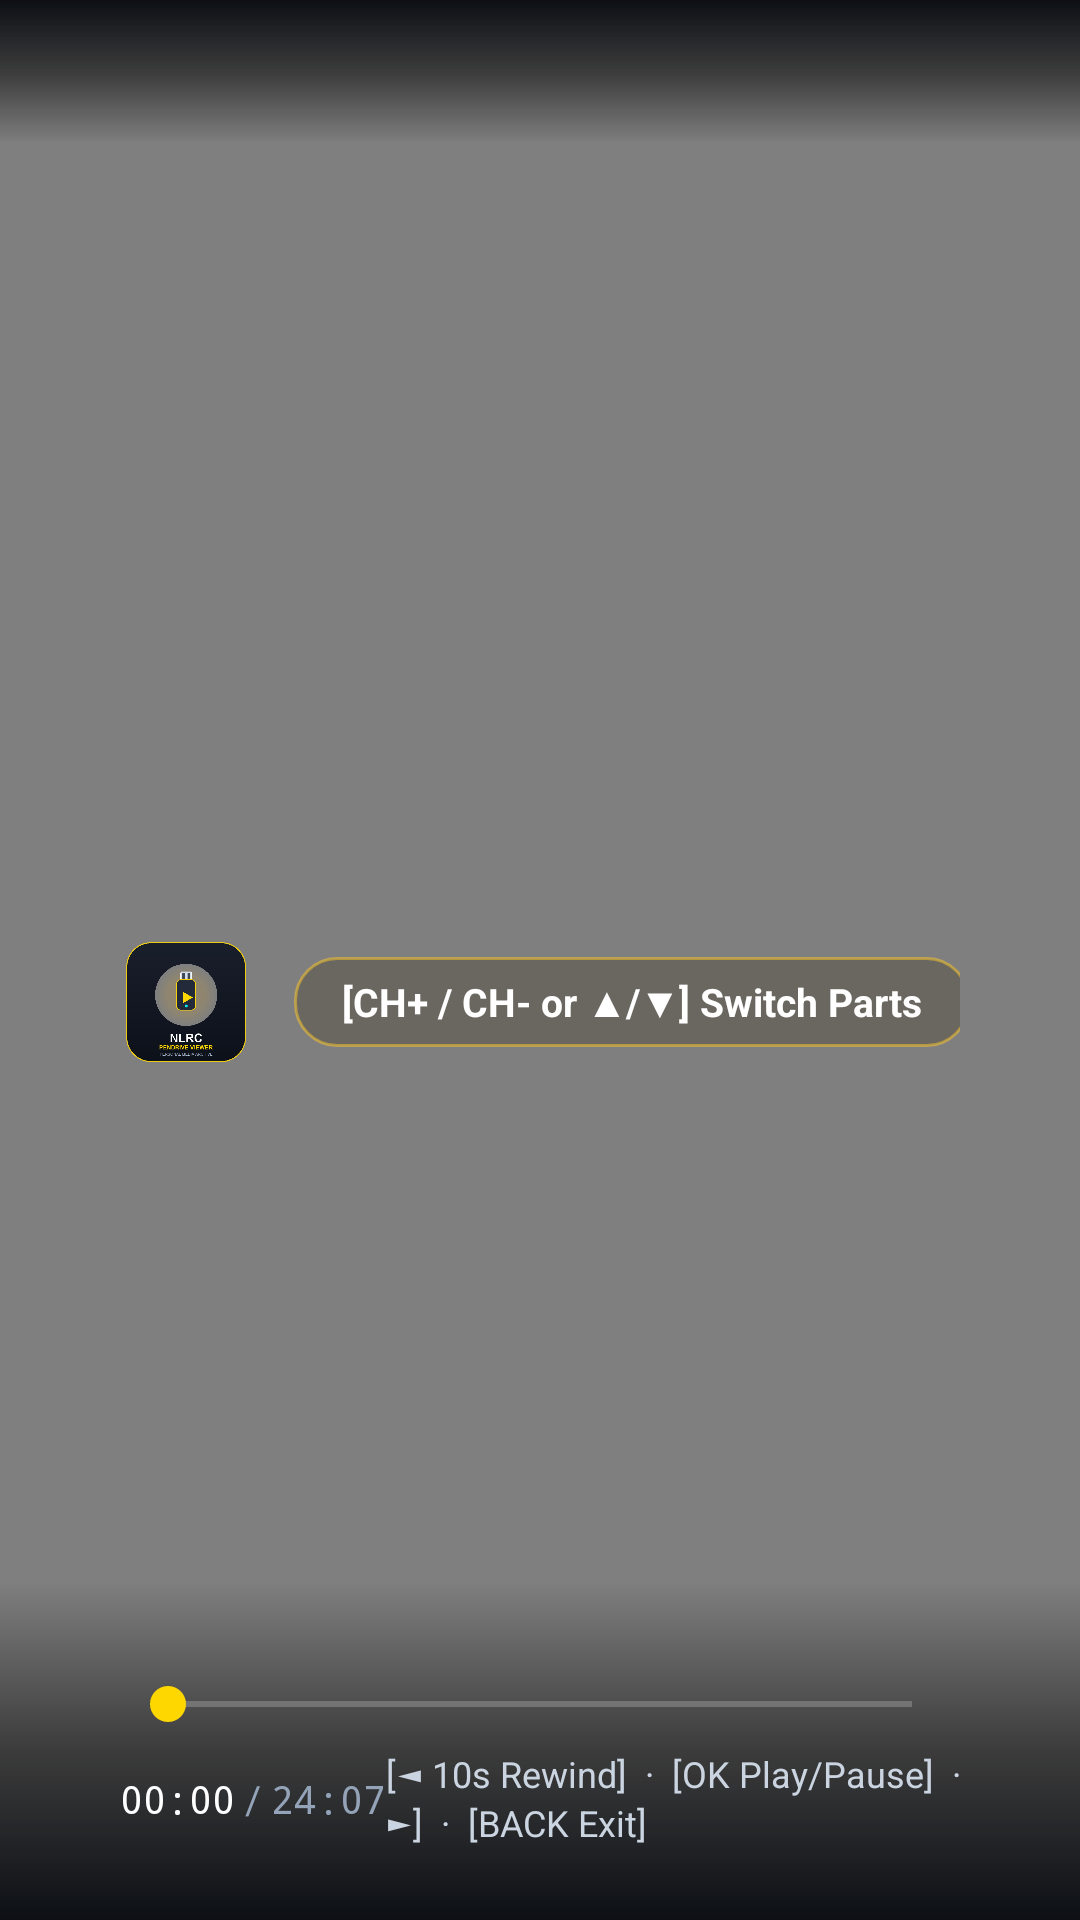

Produce the Android XML layout that renders to this screen, including the resource entries it uses.
<!-- AndroidManifest.xml: activity theme Theme.TvHome -->
<!-- res/layout/activity_video_player.xml -->
<?xml version="1.0" encoding="utf-8"?>
<FrameLayout xmlns:android="http://schemas.android.com/apk/res/android"
    android:id="@+id/playerRoot"
    android:layout_width="match_parent"
    android:layout_height="match_parent"
    android:background="#000000"
    android:keepScreenOn="true">

    
    <VideoView
        android:id="@+id/videoView"
        android:layout_width="match_parent"
        android:layout_height="match_parent"
        android:layout_gravity="center" />

    
    <ProgressBar
        android:id="@+id/loadingSpinner"
        android:layout_width="64dp"
        android:layout_height="64dp"
        android:layout_gravity="center"
        android:indeterminate="true"
        android:visibility="gone" />

    
    <FrameLayout
        android:id="@+id/hudContainer"
        android:layout_width="match_parent"
        android:layout_height="match_parent">

        
        <LinearLayout
            android:layout_width="match_parent"
            android:layout_height="wrap_content"
            android:layout_gravity="top"
            android:background="@drawable/bg_card_bottom_scrim"
            android:rotation="180"
            android:orientation="vertical"
            android:padding="24dp">
        </LinearLayout>

        <LinearLayout
            android:layout_width="match_parent"
            android:layout_height="wrap_content"
            android:layout_gravity="top"
            android:orientation="horizontal"
            android:gravity="center_vertical"
            android:paddingStart="40dp"
            android:paddingEnd="40dp"
            android:paddingTop="28dp">

            <ImageView
                android:layout_width="44dp"
                android:layout_height="44dp"
                android:layout_marginEnd="14dp"
                android:src="@drawable/logo_pendrive_viewer" />

            <LinearLayout
                android:layout_width="0dp"
                android:layout_height="wrap_content"
                android:layout_weight="1"
                android:orientation="vertical">

                <TextView
                    android:id="@+id/tvVideoTitle"
                    android:layout_width="wrap_content"
                    android:layout_height="wrap_content"
                    android:text="Media Archive · Part 1"
                    android:textColor="#FFFFFF"
                    android:textSize="24sp"
                    android:textStyle="bold"
                    android:shadowColor="#000000"
                    android:shadowRadius="8" />

                <TextView
                    android:id="@+id/tvVideoSource"
                    android:layout_width="wrap_content"
                    android:layout_height="wrap_content"
                    android:layout_marginTop="2dp"
                    android:text="NLRC PenDrive Viewer · TV Storage"
                    android:textColor="#FFD700"
                    android:textSize="14sp" />
            </LinearLayout>

            <TextView
                android:id="@+id/tvPartSwitcherHint"
                android:layout_width="wrap_content"
                android:layout_height="wrap_content"
                android:background="@drawable/bg_festival_pill"
                android:paddingStart="16dp"
                android:paddingEnd="16dp"
                android:paddingTop="6dp"
                android:paddingBottom="6dp"
                android:text="[CH+ / CH- or ▲/▼] Switch Parts"
                android:textColor="#FFFFFF"
                android:textSize="13sp"
                android:textStyle="bold" />
        </LinearLayout>

        
        <TextView
            android:id="@+id/tvCenterStatus"
            android:layout_width="wrap_content"
            android:layout_height="wrap_content"
            android:layout_gravity="center"
            android:background="@drawable/bg_festival_pill"
            android:paddingStart="24dp"
            android:paddingEnd="24dp"
            android:paddingTop="12dp"
            android:paddingBottom="12dp"
            android:text="▶ Playing"
            android:textColor="#FFFFFF"
            android:textSize="18sp"
            android:textStyle="bold"
            android:alpha="0" />

        
        <LinearLayout
            android:layout_width="match_parent"
            android:layout_height="wrap_content"
            android:layout_gravity="bottom"
            android:background="@drawable/bg_card_bottom_scrim"
            android:orientation="vertical"
            android:paddingStart="40dp"
            android:paddingEnd="40dp"
            android:paddingTop="32dp"
            android:paddingBottom="24dp">

            
            <SeekBar
                android:id="@+id/seekBar"
                android:layout_width="match_parent"
                android:layout_height="wrap_content"
                android:progressTint="#FFD700"
                android:thumbTint="#FFD700" />

            
            <LinearLayout
                android:layout_width="match_parent"
                android:layout_height="wrap_content"
                android:layout_marginTop="6dp"
                android:orientation="horizontal"
                android:gravity="center_vertical">

                <TextView
                    android:id="@+id/tvCurrentTime"
                    android:layout_width="wrap_content"
                    android:layout_height="wrap_content"
                    android:text="00:00"
                    android:textColor="#FFFFFF"
                    android:textSize="13sp"
                    android:fontFamily="monospace" />

                <TextView
                    android:layout_width="wrap_content"
                    android:layout_height="wrap_content"
                    android:text=" / "
                    android:textColor="#94A3B8"
                    android:textSize="13sp" />

                <TextView
                    android:id="@+id/tvTotalTime"
                    android:layout_width="wrap_content"
                    android:layout_height="wrap_content"
                    android:text="24:07"
                    android:textColor="#94A3B8"
                    android:textSize="13sp"
                    android:fontFamily="monospace" />

                <View
                    android:layout_width="0dp"
                    android:layout_height="0dp"
                    android:layout_weight="1" />

                <TextView
                    android:layout_width="wrap_content"
                    android:layout_height="wrap_content"
                    android:text="[◄ 10s Rewind]  ·  [OK Play/Pause]  ·  [10s Forward ►]  ·  [BACK Exit]"
                    android:textColor="#CBD5E1"
                    android:textSize="12sp" />
            </LinearLayout>
        </LinearLayout>
    </FrameLayout>
</FrameLayout>
<!-- resources referenced by this layout -->
<resources>
  <!-- drawable bg_card_bottom_scrim (drawable) -->
  <?xml version="1.0" encoding="utf-8"?>
  <shape xmlns:android="http://schemas.android.com/apk/res/android"
      android:shape="rectangle">
      <gradient
          android:angle="270"
          android:startColor="#00000000"
          android:centerColor="#88000000"
          android:endColor="#F005080E"
          android:type="linear" />
  </shape>
  <!-- drawable bg_festival_pill (drawable) -->
  <?xml version="1.0" encoding="utf-8"?>
  <shape xmlns:android="http://schemas.android.com/apk/res/android"
      android:shape="rectangle">
      <corners android:radius="14dp" />
      <solid android:color="#402C1E05" />
      <stroke
          android:width="1dp"
          android:color="#80FFCA28" />
  </shape>
  <!-- drawable logo_pendrive_viewer: png bitmap (drawable-nodpi, 16623 bytes) -->
  <style name="Theme.TvHome" parent="android:Theme.Material.NoActionBar.Fullscreen">
          <item name="android:windowBackground">@android:color/black</item>
          <item name="android:colorBackground">@android:color/black</item>
          <item name="android:windowAnimationStyle">@null</item>
      </style>
</resources>
